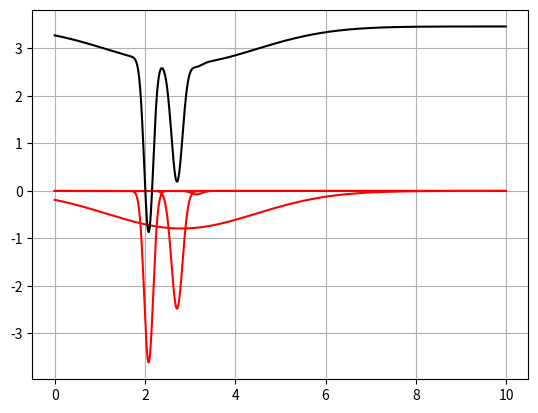

This chart was generated by the following Python code:
import numpy as np 
import matplotlib.pyplot as plt
import math
import random


def generateCenters(k):
    return [random.uniform(0, 10) for i in range(k)]

def generateSigm(k):
    return [random.uniform(0, 10) for i in range(k)]

def generateWeights(k):
    return [random.uniform(-4, 4) for i in range(k + 1)]

def dist(a, b):
    return abs(a - b)

def calculateOutput(weights, z):
    sum = weights[0]
    for i in range(1, len(weights)):
        sum += weights[i] * z[i - 1]
    return sum


def gaussFunction(d, sigm):
    return np.exp(-(d**2 / 2.0 * (sigm)**2))

def calculateRadial(x, c, sigm):
    return gaussFunction(dist(x, c), sigm)


k = 4
centers = sorted(generateCenters(k))
sigms = generateSigm(k)
weights = generateWeights(k)

x = [i for i in np.arange(0, 10, 0.01)]

y = []
z = []
for point in x:
    z.append([calculateRadial(point, center, sigms[j]) for j, center in enumerate(centers)])

for i in range(1, k + 1):
    plt.plot([j for j in x], [j[i - 1] * weights[i] for j in z], 'r')

for radial in z:
    y.append(calculateOutput(weights, radial))

plt.plot([i for i in x], [i for i in y], 'k')
plt.grid()
plt.show()
